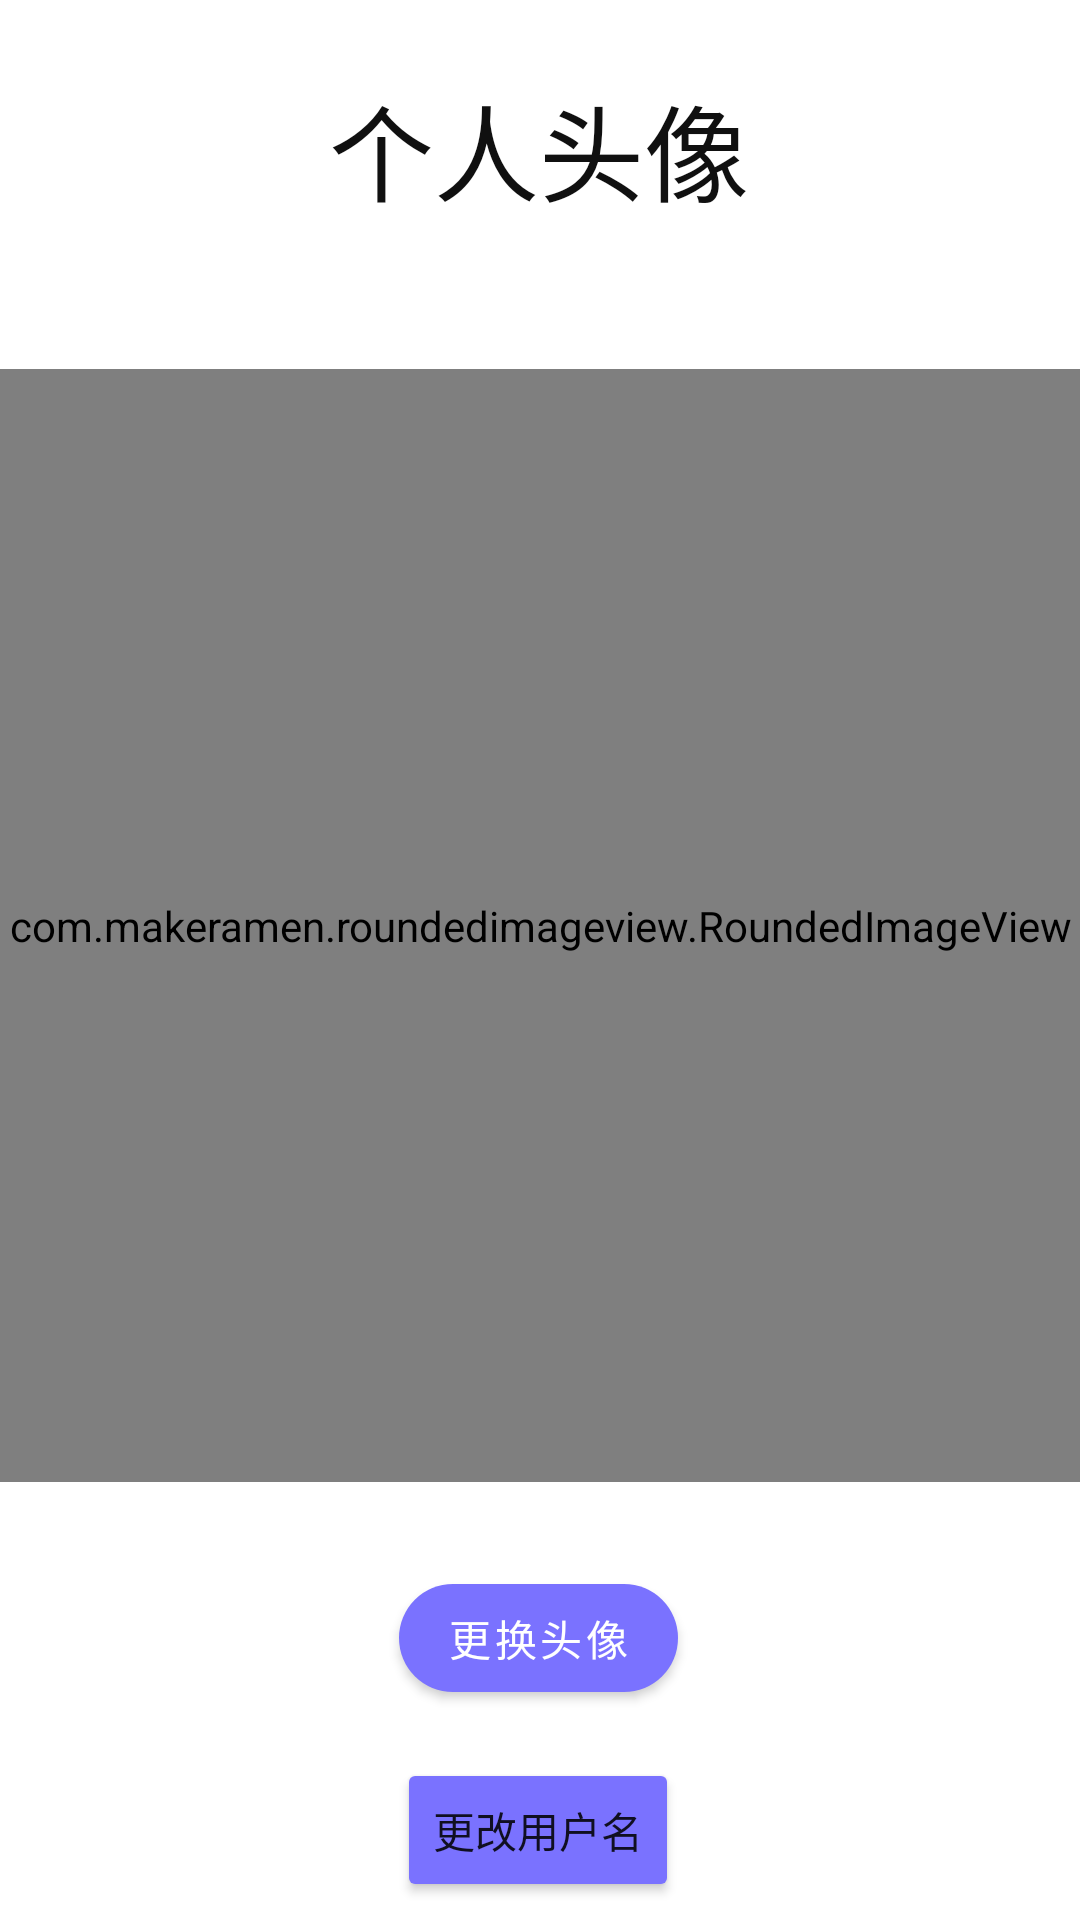

Layout XML and referenced resources for this Android screen:
<!-- AndroidManifest.xml: application theme Theme.AppDevelopment -->
<!-- res/layout/mypage_profile.xml -->
<?xml version="1.0" encoding="utf-8"?>
<androidx.constraintlayout.widget.ConstraintLayout xmlns:android="http://schemas.android.com/apk/res/android"
    xmlns:app="http://schemas.android.com/apk/res-auto"
    xmlns:tools="http://schemas.android.com/tools"
    android:layout_width="match_parent"
    android:layout_height="match_parent"
    tools:context=".mypage_profile">

    <TextView
        android:id="@+id/textView2"
        android:layout_width="wrap_content"
        android:layout_height="wrap_content"
        android:layout_marginTop="24dp"
        android:fontFamily="@font/gang"
        android:gravity="left"
        android:left="121dp"
        android:text="个人头像"
        android:textColor="#FF101010"
        android:textSize="35dp"
        android:top="58dp"
        app:layout_constraintEnd_toEndOf="parent"
        app:layout_constraintHorizontal_bias="0.498"
        app:layout_constraintStart_toStartOf="parent"
        app:layout_constraintTop_toTopOf="parent" />


    <com.makeramen.roundedimageview.RoundedImageView
        android:id="@+id/imageView13"
        android:layout_width="match_parent"
        android:layout_height="371dp"
        android:layout_marginTop="48dp"
        android:left="0dp"
        android:src="@drawable/avator"
        android:top="117dp"
        app:layout_constraintEnd_toEndOf="parent"
        app:layout_constraintHorizontal_bias="0.0"
        app:layout_constraintStart_toStartOf="parent"
        app:layout_constraintTop_toBottomOf="@+id/textView2"
        app:riv_corner_radius_bottom_left="16dp"
        app:riv_corner_radius_bottom_right="16dp"
        app:riv_corner_radius_top_left="16dp"
        app:riv_corner_radius_top_right="16dp" />

    <com.google.android.material.button.MaterialButton
        android:id="@+id/change_profile"
        android:layout_width="wrap_content"
        android:layout_height="wrap_content"
        android:layout_marginTop="28dp"
        android:text="更换头像"
        app:backgroundTint="#7a72ff"
        app:cornerRadius="18dp"
        app:layout_constraintEnd_toEndOf="parent"
        app:layout_constraintHorizontal_bias="0.498"
        app:layout_constraintStart_toStartOf="parent"
        app:layout_constraintTop_toBottomOf="@+id/imageView13" />

    <Button
        android:id="@+id/change_username"
        android:layout_width="wrap_content"
        android:layout_height="wrap_content"
        android:layout_marginTop="16dp"
        android:backgroundTint="#7a72ff"
        android:text="更改用户名"
        app:cornerRadius="20dp"
        app:layout_constraintEnd_toEndOf="parent"
        app:layout_constraintHorizontal_bias="0.498"
        app:layout_constraintStart_toStartOf="parent"
        app:layout_constraintTop_toBottomOf="@+id/change_profile" />



    <ImageView
        android:id="@+id/previous"
        android:layout_width="53dp"
        android:layout_height="49dp"
        app:layout_constraintEnd_toStartOf="@+id/textView2"
        app:layout_constraintHorizontal_bias="0.195"
        app:layout_constraintStart_toStartOf="parent"
        app:layout_constraintTop_toTopOf="@+id/textView2"
        app:srcCompat="@drawable/previous" />

</androidx.constraintlayout.widget.ConstraintLayout>
<!-- resources referenced by this layout -->
<resources>
  <!-- drawable avator: jpg bitmap (drawable, 6850 bytes) -->
  <style name="Theme.AppDevelopment" parent="Theme.MaterialComponents.DayNight.NoActionBar">
          <item name="android:windowNoTitle">true</item>
          <item name="android:windowFullscreen">true</item>
          
          <item name="colorPrimary">@color/purple_500</item>
          <item name="colorPrimaryVariant">@color/purple_700</item>
          <item name="colorOnPrimary">@color/white</item>
          
          <item name="colorSecondary">@color/teal_200</item>
          <item name="colorSecondaryVariant">@color/teal_700</item>
          <item name="colorOnSecondary">@color/black</item>
          
          <item name="android:statusBarColor" tools:targetApi="l">?attr/colorPrimaryVariant</item>
          
      </style>
  <color name="purple_500">#FF6200EE</color>
  <color name="purple_700">#FF3700B3</color>
  <color name="white">#FFFFFFFF</color>
  <color name="teal_200">#FF03DAC5</color>
  <color name="teal_700">#FF018786</color>
  <color name="black">#FF000000</color>
</resources>
